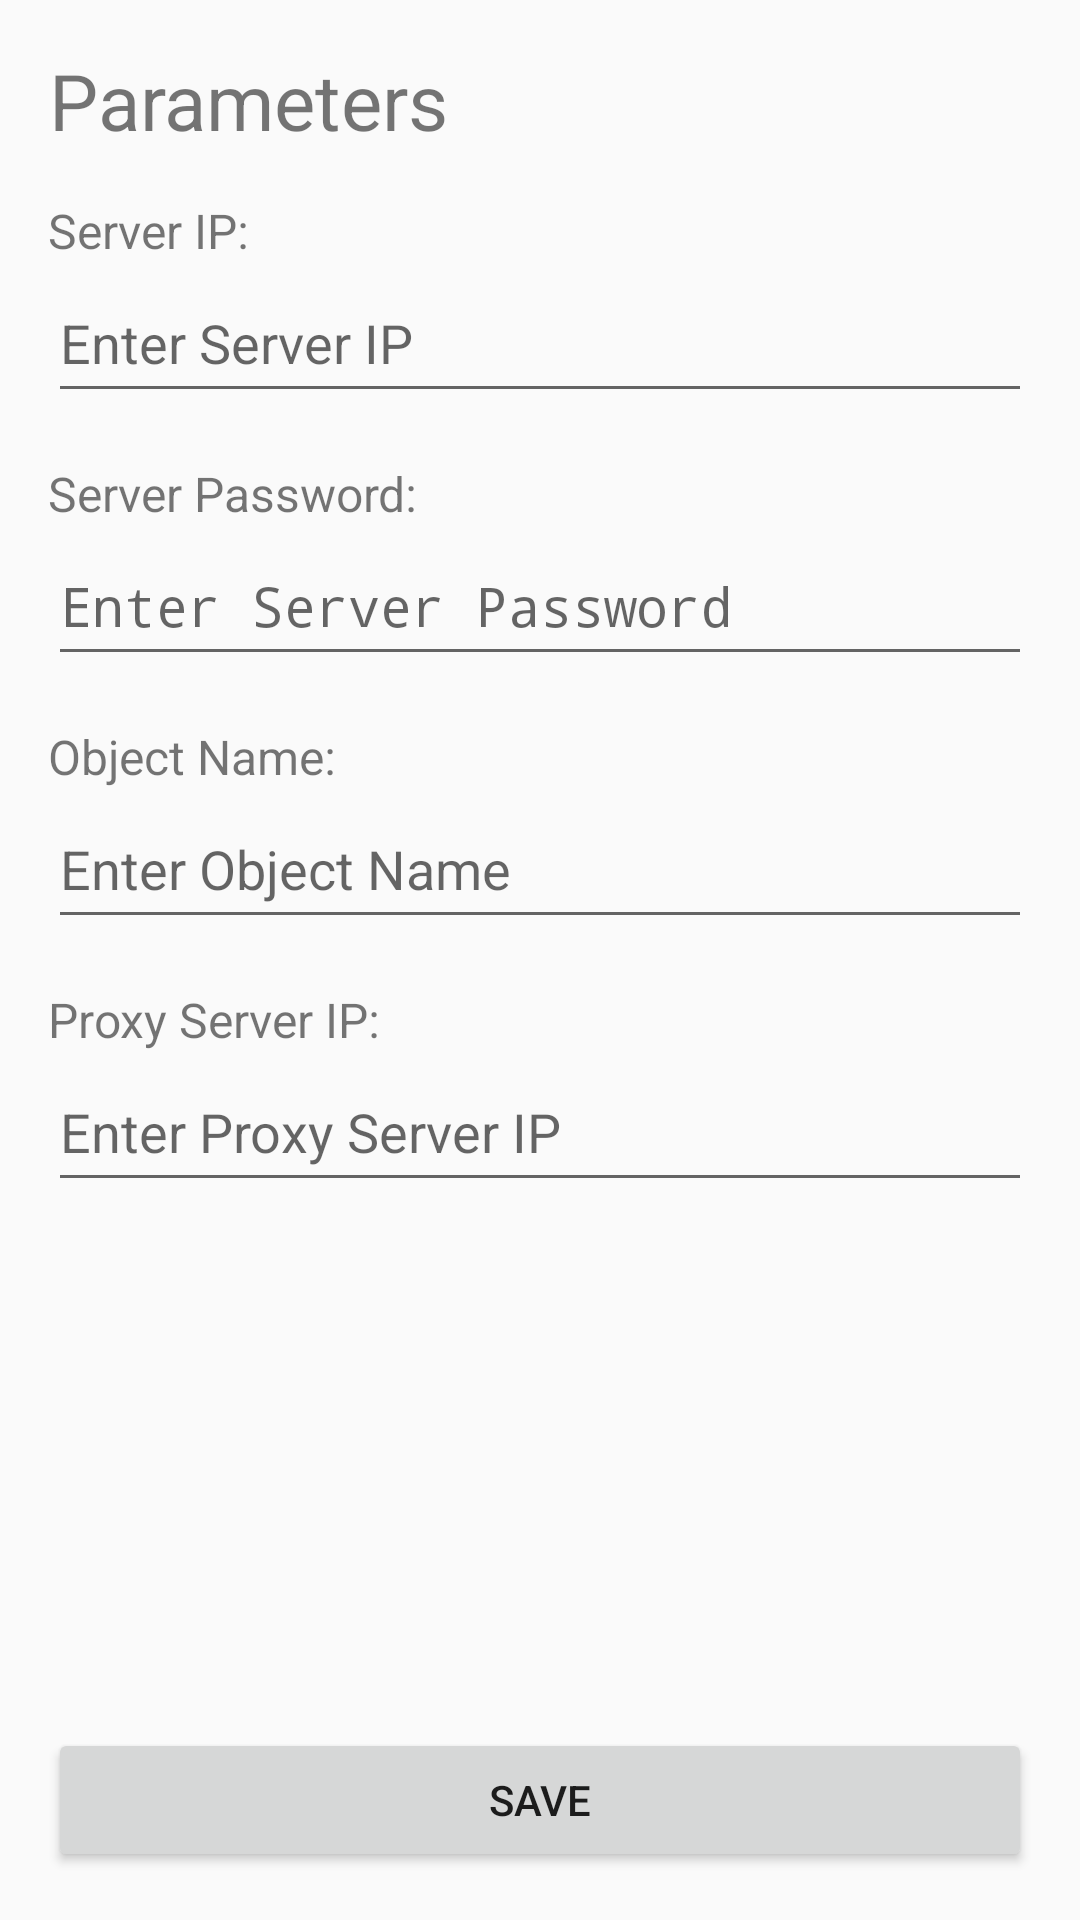

Reconstruct the res/layout file that produces this screen, plus the resources it refers to.
<!-- AndroidManifest.xml: activity theme Theme.MyApplication -->
<!-- res/layout/activity_save_info.xml -->
<?xml version="1.0" encoding="utf-8"?>

<androidx.constraintlayout.widget.ConstraintLayout xmlns:android="http://schemas.android.com/apk/res/android"
    android:layout_width="match_parent"
    android:layout_height="match_parent">

    <RelativeLayout
        android:layout_width="match_parent"
        android:layout_height="match_parent"
        android:padding="16dp">

        <TextView
            android:id="@+id/paramheader"
            android:layout_width="wrap_content"
            android:layout_height="wrap_content"
            android:text="Parameters"
            android:gravity="center"
            android:textSize="26sp" />

        <TextView
            android:id="@+id/server_ip_label"
            android:layout_width="wrap_content"
            android:layout_height="wrap_content"
            android:text="Server IP:"
            android:layout_marginTop="50dp"
            android:textSize="16sp" />

        <EditText
            android:id="@+id/server_ip_edit_text"
            android:layout_width="match_parent"
            android:layout_height="50dp"
            android:layout_below="@id/server_ip_label"
            android:layout_marginTop="0dp"
            android:hint="Enter Server IP"
            android:inputType="text" />

        <TextView
            android:id="@+id/server_pass_label"
            android:layout_width="wrap_content"
            android:layout_height="wrap_content"
            android:layout_below="@id/server_ip_edit_text"
            android:layout_marginTop="16dp"
            android:text="Server Password:"
            android:textSize="16sp" />

        <EditText
            android:id="@+id/server_pass_edit_text"
            android:layout_width="match_parent"
            android:layout_height="50dp"
            android:layout_below="@id/server_pass_label"
            android:layout_marginTop="0dp"
            android:hint="Enter Server Password"
            android:inputType="textPassword" />

        <TextView
            android:id="@+id/object_name_label"
            android:layout_width="wrap_content"
            android:layout_height="wrap_content"
            android:layout_below="@id/server_pass_edit_text"
            android:layout_marginTop="16dp"
            android:text="Object Name:"
            android:textSize="16sp" />

        <EditText
            android:id="@+id/object_name_edit_text"
            android:layout_width="match_parent"
            android:layout_height="50dp"
            android:layout_below="@id/object_name_label"
            android:layout_marginTop="0dp"
            android:hint="Enter Object Name"
            android:inputType="text" />

        <TextView
            android:id="@+id/proxy_server_ip_label"
            android:layout_width="wrap_content"
            android:layout_height="wrap_content"
            android:layout_below="@id/object_name_edit_text"
            android:layout_marginTop="16dp"
            android:text="Proxy Server IP:"
            android:textSize="16sp" />

        <EditText
            android:id="@+id/proxy_server_ip_edit_text"
            android:layout_width="match_parent"
            android:layout_height="50dp"
            android:layout_below="@id/proxy_server_ip_label"
            android:layout_marginTop="0dp"
            android:hint="Enter Proxy Server IP"
            android:inputType="text" />

        <Button
            android:id="@+id/save_button"
            android:layout_width="match_parent"
            android:layout_height="wrap_content"
            android:text="Save"
            android:layout_alignParentBottom="true" />

    </RelativeLayout>
</androidx.constraintlayout.widget.ConstraintLayout>
<!-- resources referenced by this layout -->
<resources>
  <style name="Theme.MyApplication" parent="Base.Theme.MyApplication" />
  <style name="Base.Theme.MyApplication" parent="Theme.AppCompat.DayNight.NoActionBar">
          
          
      </style>
</resources>
